Run: headless pygame with SDL's dummy video driver; simulated clock (each Clock.tick advances the game by its frame time, no real sleeping); random seed 0; keys injected as events and as key.get_pressed() state; no mouse input.
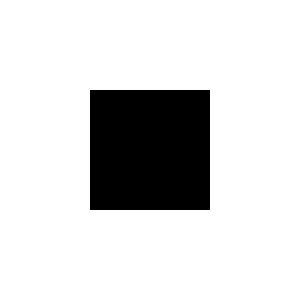
Frame 1 of 4 · flips 1–60 · no input
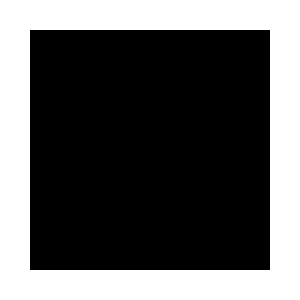
Frame 2 of 4 · flips 61–180 · tapped SPACE, RETURN · held RIGHT (→), D
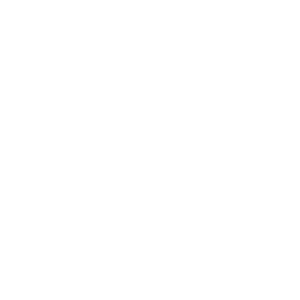
Frame 3 of 4 · flips 181–300 · held DOWN (↓), S
Frame 4 of 4 · flips 301–420 · held LEFT (←), A, UP (↑), W · screen same as frame 2, image omitted

The pygame program that drew these frames:

"""
 Show how to use a sprite backed by a graphic.

 Sample Python/Pygame Programs
 Simpson College Computer Science
 http://programarcadegames.com/
 http://simpson.edu/computer-science/

 Explanation video: http://youtu.be/vRB_983kUMc
"""

import pygame

# Define some colors
BLACK    = (   0,   0,   0)
WHITE    = ( 255, 255, 255)
GREEN    = (   0, 255,   0)
RED      = ( 255,   0,   0)

pygame.init()

# Set the width and height of the screen [width, height]
size = (300, 300)
screen = pygame.display.set_mode(size)

pygame.display.set_caption("My Game")

#Loop until the user clicks the close button.
done = False

# Used to manage how fast the screen updates
clock = pygame.time.Clock()

# -------- Main Program Loop -----------
center = {'x':size[0]/2, 'y':size[1]/2}
position = {'x':150, 'y':150}
shrink = True
while not done:
	# --- Main event loop
	if position['x'] == center['x'] or position['y'] == center['y']:
		shrink = False
		print('increasing size')
	elif position['x'] == 0 or position['y'] == 0:
		shrink = True
	if shrink:
		position['x'] += 1
		position['y'] += 1
	else:
		position['x'] -= 1
		position['y'] -= 1
	r_size = {'x':0, 'y':0}
	r_size['x'] = (center['x'] - position['x']) * 2
	r_size['y'] = (center['y'] - position['y']) * 2
	for event in pygame.event.get(): # User did something
		if event.type == pygame.QUIT: # If user clicked close
			done = True # Flag that we are done so we exit this loop

	# --- Game logic should go here

	# --- Drawing code should go here

	# First, clear the screen to white. Don't put other drawing commands
	# above this, or they will be erased with this command.
	screen.fill(WHITE)
	pygame.draw.rect(screen, BLACK, [position['x'], position['y'], r_size['x'], r_size['y']])


	# --- Go ahead and update the screen with what we've drawn.
	pygame.display.flip()

	# --- Limit to 60 frames per second
	clock.tick(60)

# Close the window and quit.
# If you forget this line, the program will 'hang'
# on exit if running from IDLE.
pygame.quit()
